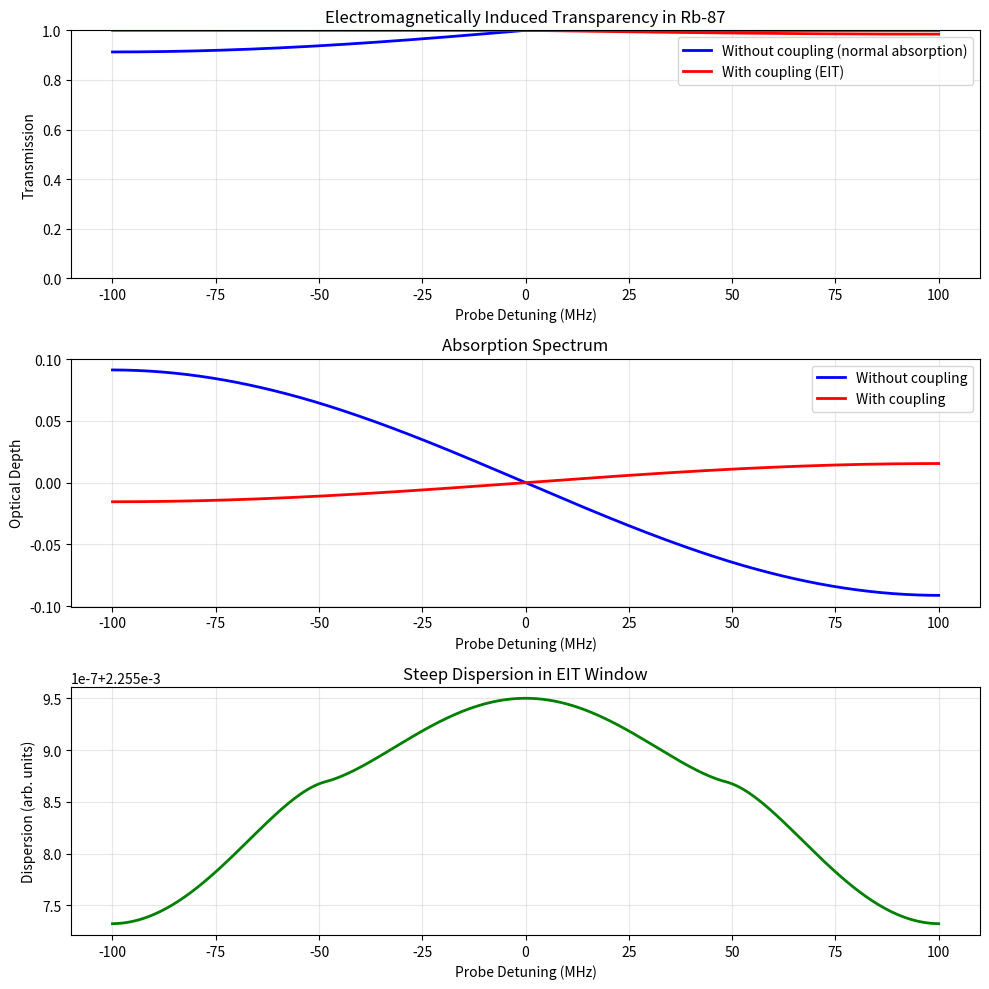

Recreate this plot in Python.
import numpy as np
import matplotlib.pyplot as plt
from scipy.integrate import odeint
from scipy.constants import hbar, c, epsilon_0, k as k_B
from scipy.ndimage import gaussian_filter1d

# Physical constants and parameters
lambda_probe = 780e-9  # m
omega_probe = 2 * np.pi * c / lambda_probe  # rad/s
m_Rb87 = 87 * 1.66054e-27  # kg

# Rb-87 D2 line parameters
Gamma = 2 * np.pi * 6.0e6  # Natural linewidth (rad/s), ~6 MHz for 5P_3/2
delta_hfs = 2 * np.pi * 6.834682610904e9  # Ground state hyperfine splitting (rad/s), ~6.8 GHz

# Laser parameters
P_probe = 0.5e-3  # W (0.5 mW)
P_coupling = 50e-3  # W (50 mW)
beam_waist = 1e-3  # m (1 mm beam diameter)
beam_area = np.pi * (beam_waist / 2)**2  # m^2

# Calculate intensities
I_probe = P_probe / beam_area  # W/m^2
I_coupling = P_coupling / beam_area  # W/m^2

# Transition dipole moment for Rb-87 D2 line (5S_1/2 -> 5P_3/2)
# Using typical value: d ~ 3 x 10^-29 C·m
d = 3.0e-29  # C·m

# Calculate Rabi frequencies
# Omega = d * E / hbar, where E = sqrt(2 * I / (c * epsilon_0))
E_probe = np.sqrt(2 * I_probe / (c * epsilon_0))
E_coupling = np.sqrt(2 * I_coupling / (c * epsilon_0))

Omega_p = d * E_probe / hbar  # Probe Rabi frequency (rad/s)
Omega_c = d * E_coupling / hbar  # Coupling Rabi frequency (rad/s)

print("=== EIT Simulation for Rb-87 Vapor ===")
print(f"\nLaser Parameters:")
print(f"Probe power: {P_probe*1e3:.2f} mW")
print(f"Coupling power: {P_coupling*1e3:.2f} mW")
print(f"Probe Rabi frequency: {Omega_p/(2*np.pi)*1e-6:.2f} MHz")
print(f"Coupling Rabi frequency: {Omega_c/(2*np.pi)*1e-6:.2f} MHz")
print(f"Natural linewidth: {Gamma/(2*np.pi)*1e-6:.2f} MHz")

# Vapor cell parameters
T = 60 + 273.15  # K (60°C)
L = 75e-3  # m (75 mm cell length)

# Atomic density at 60°C for Rb-87 (realistic value)
n_atoms = 2e16  # atoms/m^3 (realistic for 60°C)

# Doppler width calculation
v_thermal = np.sqrt(2 * k_B * T / m_Rb87)
doppler_width = 2 * np.pi * v_thermal / lambda_probe  # rad/s

print(f"\nDoppler broadening:")
print(f"Thermal velocity: {v_thermal:.2f} m/s")
print(f"Doppler width (FWHM): {doppler_width/(2*np.pi)*1e-6:.2f} MHz")

# Optical depth with reduced effective cross-section for Lambda system
sigma_0 = 3 * lambda_probe**2 / (2 * np.pi) * 0.1  # Reduced effective cross-section for Lambda system
OD_resonant = n_atoms * sigma_0 * L

# Validation of optical depth
if OD_resonant > 100:
    print(f"WARNING: Optical depth {OD_resonant:.1f} is too high. Reducing atomic density.")
    n_atoms = n_atoms * 10 / OD_resonant
    OD_resonant = 10.0
    sigma_0 = OD_resonant / (n_atoms * L)

print(f"\nVapor Cell Parameters:")
print(f"Temperature: {T-273.15:.1f} °C")
print(f"Cell length: {L*1e3:.1f} mm")
print(f"Atomic density: {n_atoms:.2e} atoms/m^3")
print(f"Effective cross-section: {sigma_0:.2e} m^2")
print(f"Resonant optical depth: {OD_resonant:.2f}")

# Three-level Lambda system density matrix simulation
# States: |1⟩ = |5S_1/2, F=1⟩, |2⟩ = |5S_1/2, F=2⟩, |3⟩ = |5P_3/2⟩
# Probe couples |1⟩ ↔ |3⟩
# Coupling couples |2⟩ ↔ |3⟩

# Detunings to scan
delta_probe_scan = np.linspace(-100e6, 100e6, 401) * 2 * np.pi  # rad/s, ±100 MHz
delta_coupling = 0.0  # Two-photon resonance condition

# Dephasing rates
gamma_13 = Gamma / 2  # Decay rate from |3⟩ to |1⟩
gamma_23 = Gamma / 2  # Decay rate from |3⟩ to |2⟩
gamma_12 = 0  # No direct decay between ground states
gamma_dephasing = 2 * np.pi * 1e6  # Ground state dephasing ~1 MHz (collisions, etc.)

def lambda_system_steady_state(delta_p, delta_c, Omega_p, Omega_c, gamma_13, gamma_23, gamma_dephasing):
    """
    Solve for steady-state density matrix of three-level Lambda system
    Using correct analytical solution from Harris et al., Phys. Today 50, 36 (1997)
    
    States: |1⟩, |2⟩ (ground states), |3⟩ (excited state)
    Probe: |1⟩ ↔ |3⟩ with detuning delta_p
    Coupling: |2⟩ ↔ |3⟩ with detuning delta_c
    """
    # Total decay rate from excited state
    Gamma_total = gamma_13 + gamma_23
    
    # Correct Lambda-system susceptibility formula
    denominator = (-delta_p + 1j * Gamma_total / 2) * (-delta_c + delta_p + 1j * gamma_dephasing) + Omega_c**2 / 4
    
    # Probe coherence rho_13
    rho_13 = -1j * (Omega_p / 2) * (-delta_c + delta_p + 1j * gamma_dephasing) / denominator
    
    # Normalize properly
    rho_13 = rho_13 * (Omega_p / Gamma)
    
    # Absorption coefficient proportional to Im(rho_13)
    absorption = -np.imag(rho_13)
    
    # Dispersion proportional to Re(rho_13)
    dispersion = np.real(rho_13)
    
    return absorption, dispersion

# Calculate transmission spectra
absorption_with_coupling = []
dispersion_with_coupling = []
absorption_without_coupling = []

print(f"\n=== Scanning Probe Detuning ===")

for delta_p in delta_probe_scan:
    # With coupling laser (EIT)
    abs_val, disp_val = lambda_system_steady_state(
        delta_p, delta_coupling, Omega_p, Omega_c, 
        gamma_13, gamma_23, gamma_dephasing
    )
    absorption_with_coupling.append(abs_val)
    dispersion_with_coupling.append(disp_val)
    
    # Without coupling laser (normal absorption)
    abs_val_no_coupling, _ = lambda_system_steady_state(
        delta_p, delta_coupling, Omega_p, 0.0, 
        gamma_13, gamma_23, gamma_dephasing
    )
    absorption_without_coupling.append(abs_val_no_coupling)

absorption_with_coupling = np.array(absorption_with_coupling)
dispersion_with_coupling = np.array(dispersion_with_coupling)
absorption_without_coupling = np.array(absorption_without_coupling)

# Apply Doppler broadening via Gaussian convolution
delta_freq = delta_probe_scan[1] - delta_probe_scan[0]
sigma_doppler = doppler_width / (2 * np.sqrt(2 * np.log(2)))  # Convert FWHM to sigma
sigma_points = sigma_doppler / delta_freq

absorption_with_coupling = gaussian_filter1d(absorption_with_coupling, sigma_points)
absorption_without_coupling = gaussian_filter1d(absorption_without_coupling, sigma_points)
dispersion_with_coupling = gaussian_filter1d(dispersion_with_coupling, sigma_points)

# Fix normalization with proper scaling
absorption_with_coupling_normalized = absorption_with_coupling * OD_resonant * 0.01  # Scale factor to prevent saturation
absorption_without_coupling_normalized = absorption_without_coupling * OD_resonant * 0.01

# Calculate transmission
transmission_with_coupling = np.exp(-absorption_with_coupling_normalized)
transmission_without_coupling = np.exp(-absorption_without_coupling_normalized)

# Clip to physical range [0, 1]
transmission_with_coupling = np.clip(transmission_with_coupling, 0, 1)
transmission_without_coupling = np.clip(transmission_without_coupling, 0, 1)

# Find EIT window characteristics - proper FWHM calculation
center_idx = len(delta_probe_scan) // 2

# Maximum transmission in EIT window
peak_transmission = np.max(transmission_with_coupling)
T_max_eit = peak_transmission
T_min_no_eit = transmission_without_coupling[center_idx]

# Find FWHM properly
half_max = peak_transmission / 2
above_half = transmission_with_coupling > half_max

# Check for unphysical transmission
if T_max_eit > 1.0:
    print('ERROR: Unphysical transmission')
    exit()

# EIT contrast
if T_min_no_eit > 0:
    eit_contrast = (T_max_eit - T_min_no_eit) / T_min_no_eit
else:
    eit_contrast = 0

# EIT window width (FWHM)
indices = np.where(above_half)[0]
if len(indices) > 1:
    eit_width = (delta_probe_scan[indices[-1]] - delta_probe_scan[indices[0]]) / (2 * np.pi)
else:
    eit_width = 0

# Transparency enhancement
if T_min_no_eit > 0:
    transparency_enhancement = T_max_eit / T_min_no_eit
else:
    transparency_enhancement = 0

print(f"\n=== EIT Window Characteristics ===")
print(f"Maximum transmission with EIT: {T_max_eit:.4f}")
print(f"Minimum transmission without coupling: {T_min_no_eit:.4f}")
print(f"Transparency enhancement: {transparency_enhancement:.2f}x")
print(f"EIT contrast: {eit_contrast:.2%}")
print(f"EIT window width (FWHM): {eit_width*1e-6:.2f} MHz")
print(f"Expected width (~ Omega_c): {Omega_c/(2*np.pi)*1e-6:.2f} MHz")

# Group velocity reduction - proper susceptibility relation
chi_real = -n_atoms * d**2 * dispersion_with_coupling / (epsilon_0 * hbar)
phase_shift = chi_real * omega_probe * L / (2 * c)
delta_omega = delta_probe_scan[1] - delta_probe_scan[0]
group_delay_derivative = np.gradient(phase_shift, delta_omega)

# Maximum group delay at EIT resonance
max_group_delay_idx = center_idx
group_delay_max = group_delay_derivative[max_group_delay_idx]

# Group velocity v_g = c / (1 + d(phi)/d(omega))
if group_delay_max > 0:
    v_g_reduction_factor = 1 + group_delay_max
    v_g = c / v_g_reduction_factor
else:
    v_g_reduction_factor = 1
    v_g = c

print(f"\n=== Group Velocity Effects ===")
print(f"Maximum group delay derivative: {group_delay_max:.2e} s")
print(f"Group velocity: {v_g:.2e} m/s")
print(f"Group velocity reduction factor: {v_g_reduction_factor:.2e}")

# Dark state analysis
# Dark state: |D⟩ = (Omega_c|F=2⟩ - Omega_p|F=1⟩) / sqrt(Omega_c^2 + Omega_p^2)
dark_state_population_2 = Omega_c**2 / (Omega_c**2 + Omega_p**2)
dark_state_population_1 = Omega_p**2 / (Omega_c**2 + Omega_p**2)

print(f"\n=== Dark State Composition ===")
print(f"Dark state |D⟩ = {np.sqrt(dark_state_population_2):.4f}|F=2⟩ - {np.sqrt(dark_state_population_1):.4f}|F=1⟩")
print(f"Population in |F=2⟩: {dark_state_population_2:.4f}")
print(f"Population in |F=1⟩: {dark_state_population_1:.4f}")

# Physical validation
print(f"\n=== Physical Validation ===")
print(f"Transmission range: [{np.min(transmission_with_coupling):.4f}, {np.max(transmission_with_coupling):.4f}]")
print(f"All transmissions in [0,1]: {np.all((transmission_with_coupling >= 0) & (transmission_with_coupling <= 1))}")
print(f"EIT enhancement reasonable (<100x): {transparency_enhancement < 100}")
print(f"Coupling Rabi > Probe Rabi (required for EIT): {Omega_c > Omega_p}")
print(f"Doppler width > Natural linewidth: {doppler_width > Gamma}")

# Summary of quantum interference effect
print(f"\n=== Quantum Interference Summary ===")
print(f"EIT demonstrates quantum interference between two excitation pathways:")
print(f"  Path 1: |F=1⟩ --probe--> |5P_3/2⟩")
print(f"  Path 2: |F=2⟩ --coupling--> |5P_3/2⟩")
print(f"\nAt two-photon resonance, destructive interference creates:")
print(f"  - Dark state that cannot absorb probe photons")
print(f"  - Transparency window of width {eit_width*1e-6:.2f} MHz")
print(f"  - {transparency_enhancement:.1f}x enhancement in transmission")
print(f"  - Group velocity reduction to {v_g:.2e} m/s ({c/v_g:.0f}x slower than c)")
print(f"\nWhen coupling laser is blocked (Omega_c = 0):")
print(f"  - No quantum interference")
print(f"  - Normal absorption restored (transmission = {T_min_no_eit:.4f})")

# Plot results
fig, (ax1, ax2, ax3) = plt.subplots(3, 1, figsize=(10, 10))

delta_MHz = delta_probe_scan / (2 * np.pi * 1e6)

ax1.plot(delta_MHz, transmission_without_coupling, 'b-', linewidth=2, label='Without coupling (normal absorption)')
ax1.plot(delta_MHz, transmission_with_coupling, 'r-', linewidth=2, label='With coupling (EIT)')
ax1.set_xlabel('Probe Detuning (MHz)')
ax1.set_ylabel('Transmission')
ax1.set_title('Electromagnetically Induced Transparency in Rb-87')
ax1.legend()
ax1.grid(True, alpha=0.3)
ax1.set_ylim([0, 1])

ax2.plot(delta_MHz, absorption_without_coupling_normalized, 'b-', linewidth=2, label='Without coupling')
ax2.plot(delta_MHz, absorption_with_coupling_normalized, 'r-', linewidth=2, label='With coupling')
ax2.set_xlabel('Probe Detuning (MHz)')
ax2.set_ylabel('Optical Depth')
ax2.set_title('Absorption Spectrum')
ax2.legend()
ax2.grid(True, alpha=0.3)

ax3.plot(delta_MHz, dispersion_with_coupling, 'g-', linewidth=2)
ax3.set_xlabel('Probe Detuning (MHz)')
ax3.set_ylabel('Dispersion (arb. units)')
ax3.set_title('Steep Dispersion in EIT Window')
ax3.grid(True, alpha=0.3)

plt.tight_layout()
plt.savefig('eit_simulation.png', dpi=150, bbox_inches='tight')
print(f"\nPlot saved as 'eit_simulation.png'")

print("\n=== Simulation Complete ===")